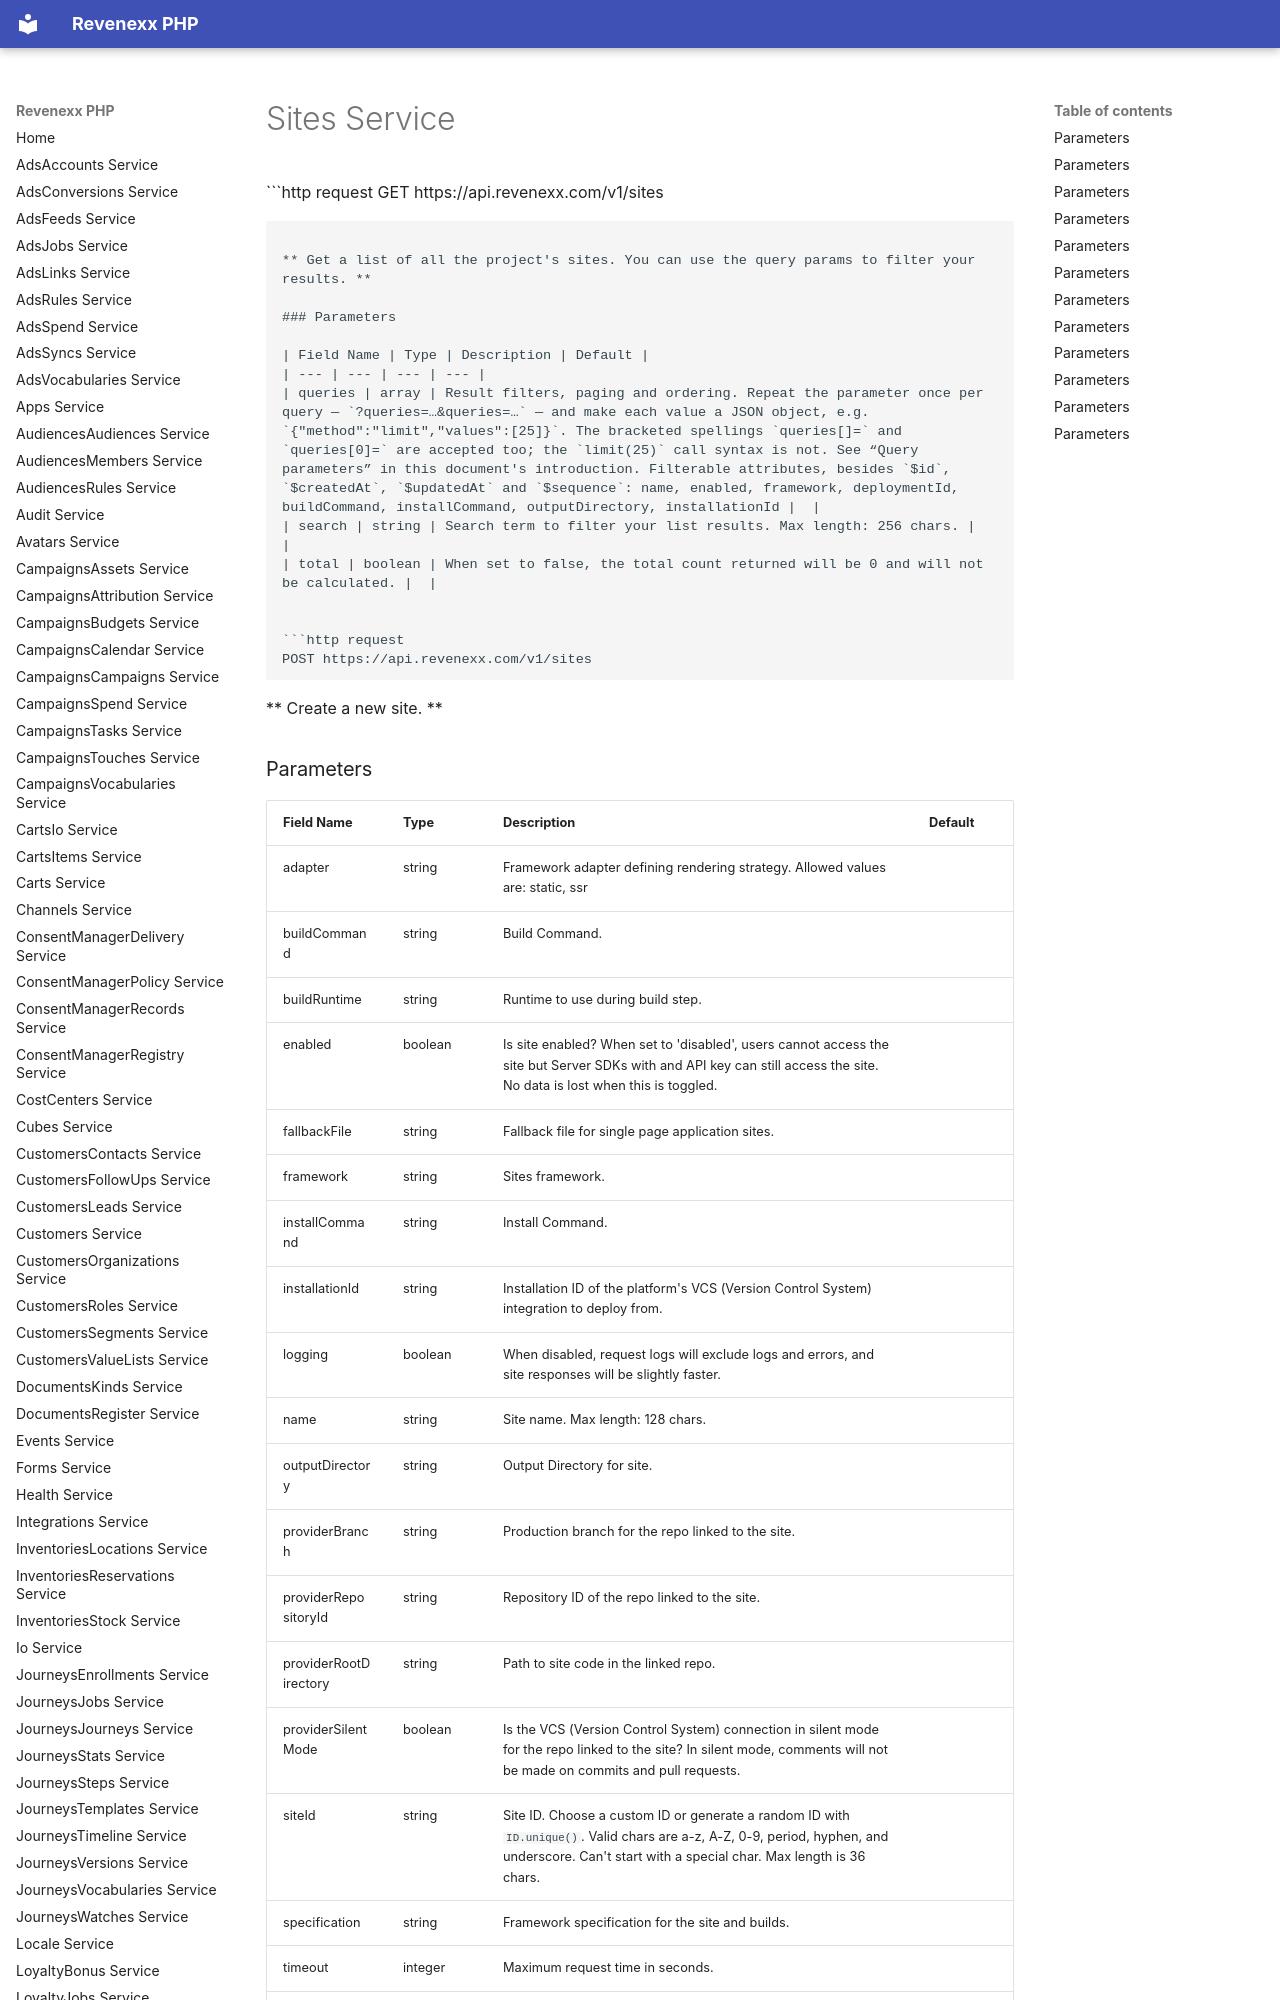

repository: revenexx-sdks/php · page: sites/index.html · generator: mkdocs

# Sites Service


```http request
GET https://api.revenexx.com/v1/sites
```

** Get a list of all the project's sites. You can use the query params to filter your results. **

### Parameters

| Field Name | Type | Description | Default |
| --- | --- | --- | --- |
| queries | array | Result filters, paging and ordering. Repeat the parameter once per query — `?queries=…&queries=…` — and make each value a JSON object, e.g. `{"method":"limit","values":[25]}`. The bracketed spellings `queries[]=` and `queries[0]=` are accepted too; the `limit(25)` call syntax is not. See “Query parameters” in this document's introduction. Filterable attributes, besides `$id`, `$createdAt`, `$updatedAt` and `$sequence`: name, enabled, framework, deploymentId, buildCommand, installCommand, outputDirectory, installationId |  |
| search | string | Search term to filter your list results. Max length: 256 chars. |  |
| total | boolean | When set to false, the total count returned will be 0 and will not be calculated. |  |


```http request
POST https://api.revenexx.com/v1/sites
```

** Create a new site. **
